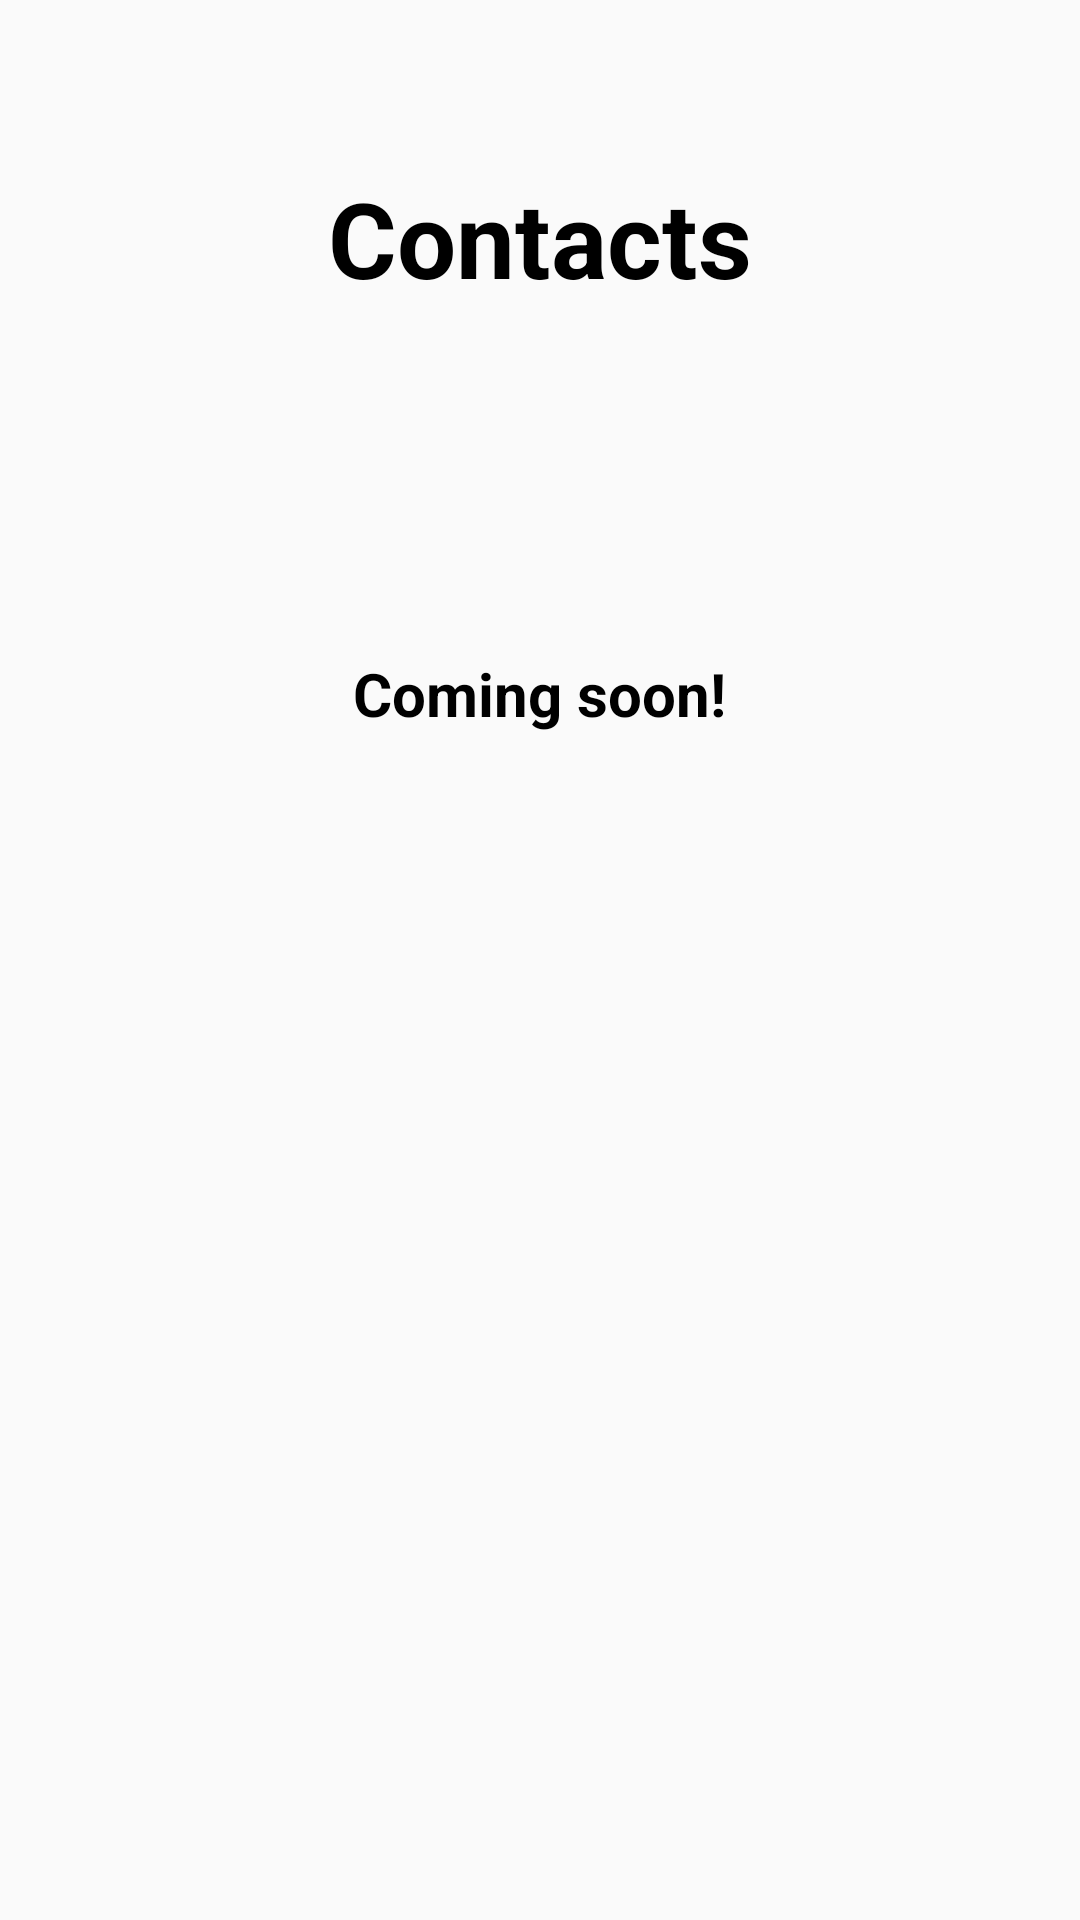

Here is an Android app screen rendered from its layout file. Give the layout XML and the strings, colors and styles it references.
<!-- AndroidManifest.xml: application theme AppTheme -->
<!-- res/layout/contact_fragment.xml -->
<?xml version="1.0" encoding="utf-8"?>
<RelativeLayout xmlns:android="http://schemas.android.com/apk/res/android"
    android:orientation="vertical" android:layout_width="match_parent"
    android:layout_height="match_parent"
    android:background="@drawable/poly_background">

    <TextView
        android:layout_width="wrap_content"
        android:layout_height="wrap_content"
        android:textAppearance="?android:attr/textAppearanceLarge"
        android:text="Contacts"
        android:id="@+id/textView2"
        android:layout_alignParentTop="true"
        android:layout_centerHorizontal="true"
        android:layout_marginTop="56dp"
        android:textSize="35sp"
        android:textStyle="bold"
        android:textColor="#000000"/>

    <TextView
        android:layout_width="wrap_content"
        android:layout_height="wrap_content"
        android:text="Coming soon!"
        android:id="@+id/contactText"
        android:layout_below="@+id/textView2"
        android:layout_centerHorizontal="true"
        android:layout_marginTop="105dp"
        android:textSize="20sp"
        android:textStyle="bold"
        android:padding="10dp"
        android:textColor="#000000" />
</RelativeLayout>
<!-- resources referenced by this layout -->
<resources>
  <style name="AppTheme" parent="Theme.AppCompat.Light.DarkActionBar">
          
          <item name="colorPrimary">@color/material_blue_grey_900</item>
          <item name="colorPrimaryDark">@color/ColorPrimaryDark</item>
      </style>
  <color name="ColorPrimaryDark">#00695C</color>
</resources>
